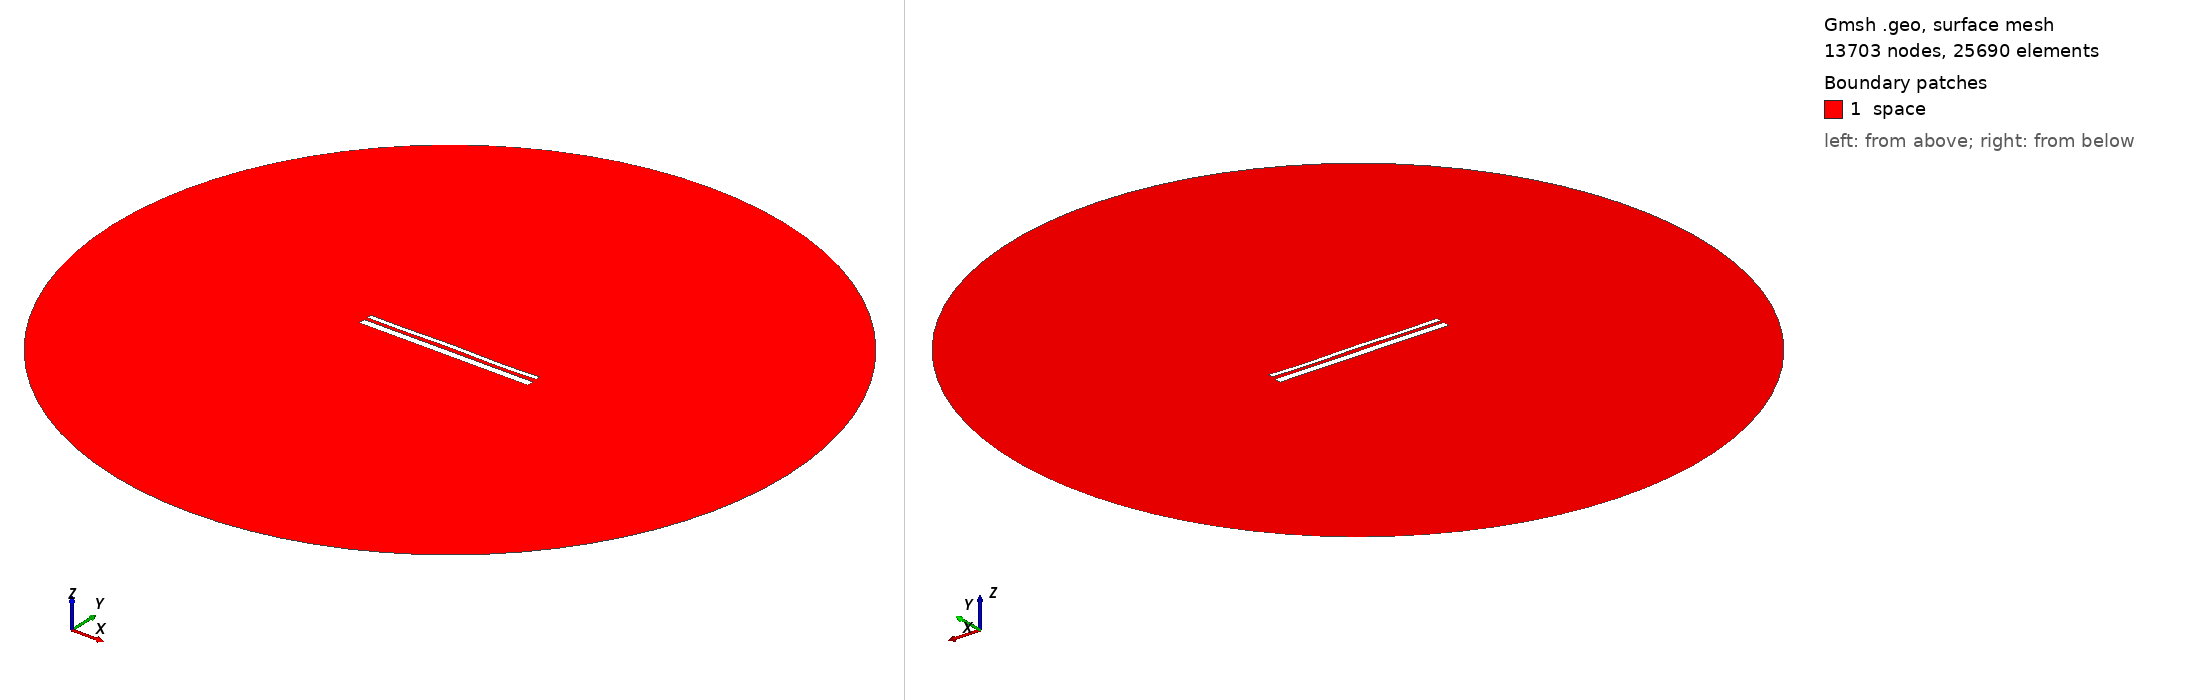

Gmsh geometry script, surface-meshed: 13703 nodes, 25690 surface elements. Boundary patches (legend numbers): 1 space. Left view from above one corner, right view from below the opposite corner. Legend entries are the model's physical surfaces. The drawing asked Gmsh for element sizes between 1% and 20% of the model's largest extent; the script's own settings can give other sizes.

=== 13091.geo (drawn) ===
//---------------------------------------
// Geometry kernel
//---------------------------------------

SetFactory("OpenCASCADE");



//---------------------------------------
// Parameters of the geometry
//---------------------------------------

// Overetch of the upper plate
overetch = 0.5;

// Distance between the plates
distance = 1.5;

// Discretization over the x axis (for the deformation)
nx = 50; 

// Length of the plate
L = 100 - overetch; 

// Number of modes
n = 4; 

// 1st mode coefficient
coeff(1) = 0.15;
beta(1) = 0.596864 * 3.1415926535 / L;

// 2nd mode coefficient
coeff(2) = 0.07499999999999998;
beta(2) = 1.49418 * 3.1415926535 / L;

// 3rd mode coefficient
coeff(3) = 0.07499999999999998;
beta(3) = 2.50025 * 3.1415926535 / L;

// 4th mode coefficient
coeff(4) = -0.15;
beta(4) = 3.49999 * 3.1415926535 / L;



//---------------------------------------
// Upper plate (deformed rectangle)
//---------------------------------------

// Coordiantes of the upper plate
xmin = -50;
xmax = 50 - overetch;

// Height of the upper plate
yheight = 4 - 2 * overetch;

// Indexes of the points
UpperID[] = {};
LowerID[] = {};
LeftID[] = {};
RightID[] = {};

// Point index
p = 1;

// Horizontal edges
For i In {1:nx}
    x = xmin + (i-1)*(xmax - xmin)/(nx-1);

    y_bottom = distance / 2 + overetch;
    For j In {1:n}
        C = (Cosh(beta(j)*L) + Cos(beta(j)*L)) / (Sinh(beta(j)*L) + Sin(beta(j)*L));
        y_bottom  = y_bottom + coeff(j) * (Cosh(beta(j)*(x+50)) - Cos(beta(j)*(x+50)) - C * (Sinh(beta(j)*(x+50)) - Sin(beta(j)*(x+50))));
    EndFor

    y_top = y_bottom + yheight;

    Point(p) = {x, y_top, 0, 1.0};
    UpperID[i] = p;
    p = p + 1;

    Point(p) = {x, y_bottom, 0, 1.0};
    LowerID[i] = p;
    p = p + 1;
EndFor

// Create point lists
UpperPts[] = {}; LowerPts[] = {};
For i In {1:nx}
  UpperPts[] += {UpperID[i]};
  LowerPts[] += {LowerID[i]};
EndFor

// Build splines
Spline(1) = {UpperPts[]};
Spline(2) = {LowerPts[]};
Line(3) = {LowerPts[nx-1], UpperPts[nx-1]};
Line(4) = {LowerPts[0], UpperPts[0]};

// Build the plane surface
Curve Loop(1) = {2, 3, -1, -4};
Plane Surface(1) = {1};



//---------------------------------------
// Lower plate (rectangle)
//---------------------------------------

// Vertices
Point(1001) = {-50, -1, 0, 1.0};
Point(1002) = { 50, -1, 0, 1.0};
Point(1003) = { 50,  -5, 0, 1.0};
Point(1004) = {-50,  -5, 0, 1.0};

// Edges
Line(5) = {1001, 1002};
Line(6) = {1002, 1003};
Line(7) = {1003, 1004};
Line(8) = {1004, 1001};

// Plane surface
Line Loop(2) = {5, 6, 7, 8};
Plane Surface(2) = {2}; 



//---------------------------------------
// Outer (fictious) boundary
//---------------------------------------

// Points
Point(1005) = {0, 0, 0};       // Center
Point(1006) = {200, 0, 0};     // Start point
Point(1007) = {0, 200, 0};     // 90 degrees
Point(1008) = {-200, 0, 0};    // 180 degrees
Point(1009) = {0, -200, 0};    // 270 degrees

// Circle arcs (each needs start, center, end)
Circle(9) = {1006, 1005, 1007};
Circle(10) = {1007, 1005, 1008};
Circle(11) = {1008, 1005, 1009};
Circle(12) = {1009, 1005, 1006};

// Plane surface for the entire domain
Curve Loop(3) = {9, 10, 11, 12};
Surface(3) = {3};

// Subtract the plates from the whole domain to obtain the actual domain where we want to solve the equations
BooleanDifference{ Surface{3}; Delete; }{ Surface{1}; Surface{2}; Delete; }




//---------------------------------------
// Transfinite Lines/Curves
//---------------------------------------

// Set the number of points on the boundaries
r = 7;

// Plates
Transfinite Curve {1, 2} = 50*r Using Progression 1;
Transfinite Curve {3, 4} = 2*r Using Progression 1;
Transfinite Line {5, 7} = 50*r Using Progression 1;
Transfinite Line {6, 8} = 2*r Using Progression 1;

// Outer boundary
Transfinite Line {9, 10, 11, 12} = 20 Using Progression 1;



//---------------------------------------
// Physical groups
//---------------------------------------                

// Physical curves (boundaries)
Physical Line("force_segment", 10) = {2};
Physical Line("upper_plate", 11) = {1, 3, 4};
Physical Line("lower_plate", 12) = {5, 6, 7, 8};
Physical Line("boundary", 20) = {9, 10, 11, 12};

// Physical Surfaces
Physical Surface("space", 30) = {3};



//---------------------------------------
// 6. Generate the Mesh
//---------------------------------------

// 2D mesh generation
Mesh 2;
